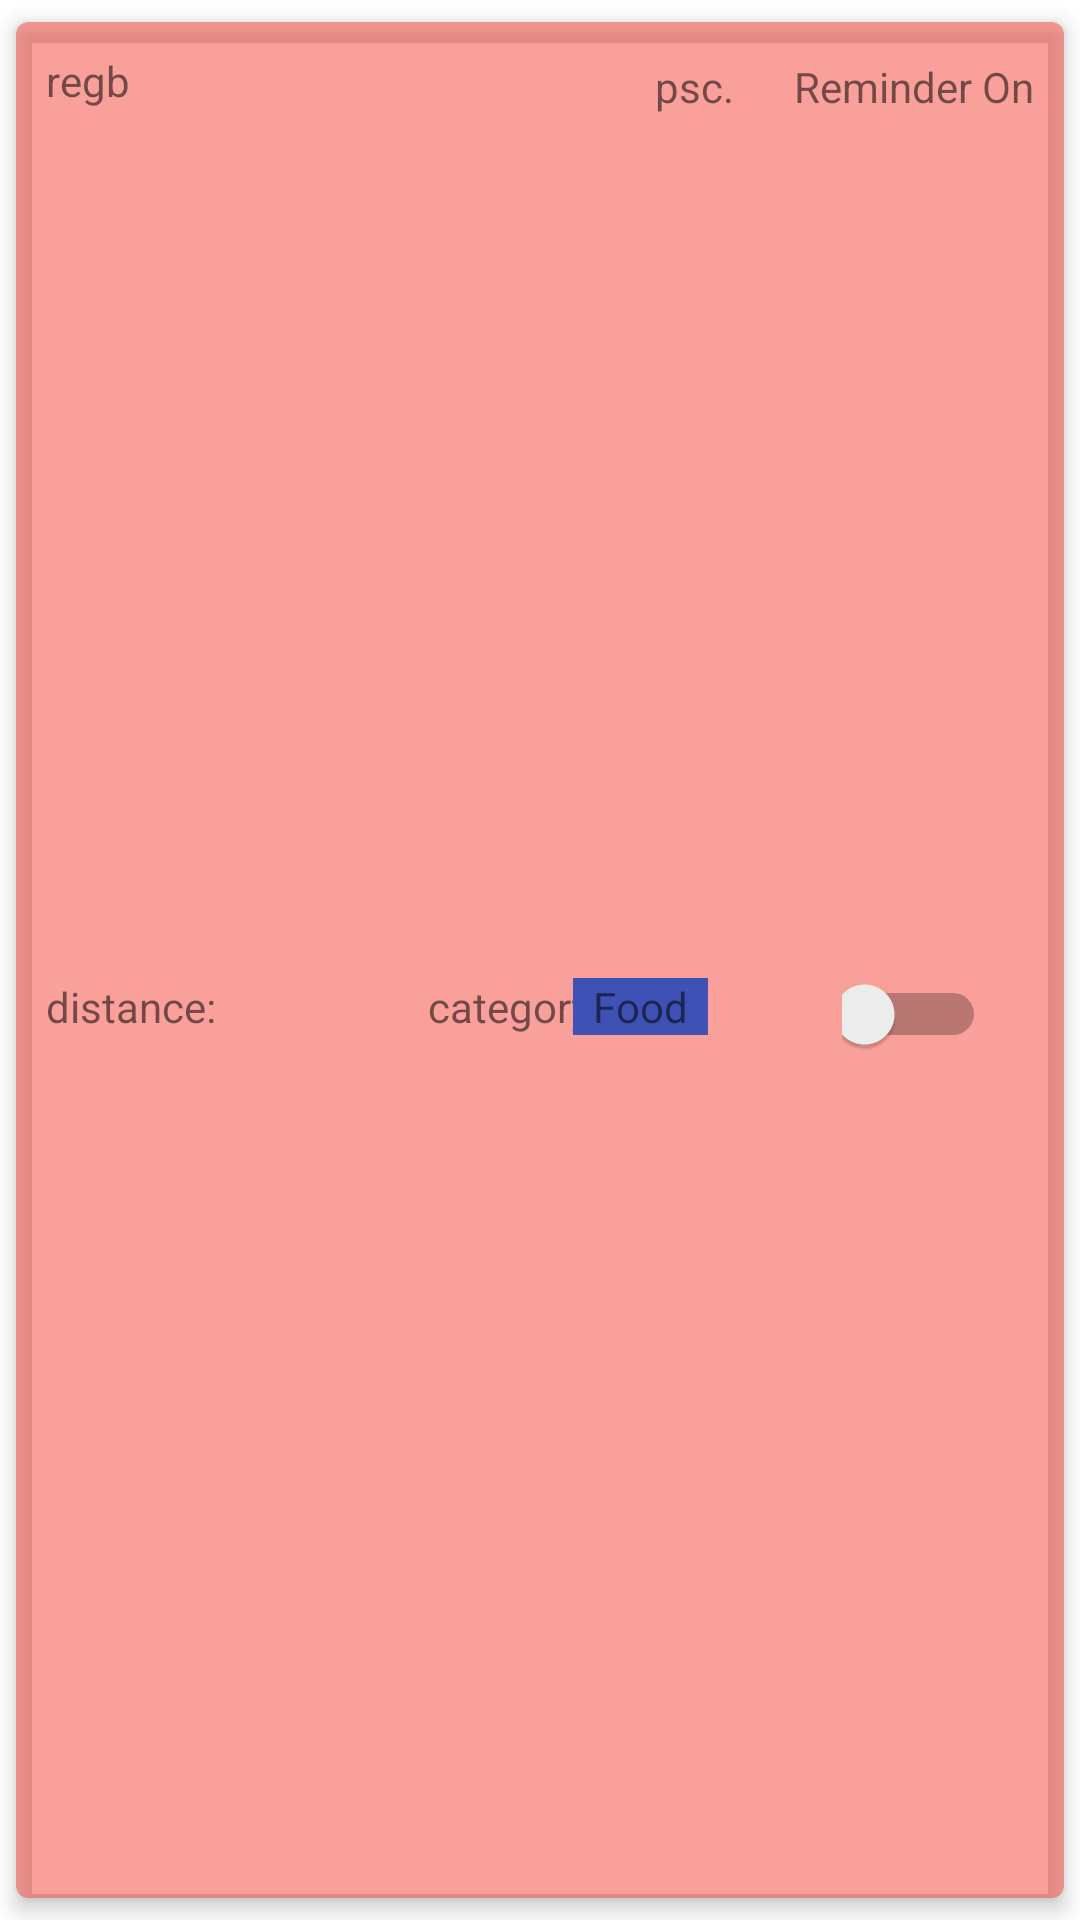

Produce the Android XML layout that renders to this screen, including the resource entries it uses.
<!-- AndroidManifest.xml: application theme Theme.NotForget -->
<!-- res/layout/remember_cell_disabled.xml -->
<?xml version="1.0" encoding="utf-8"?>
<androidx.cardview.widget.CardView xmlns:android="http://schemas.android.com/apk/res/android"
    xmlns:app="http://schemas.android.com/apk/res-auto"
    xmlns:tools="http://schemas.android.com/tools"
    android:id="@+id/disabledRiminderCard"
    android:layout_width="match_parent"
    android:layout_height="wrap_content"
    android:layout_marginStart="8dp"
    android:layout_marginTop="4dp"
    android:layout_marginEnd="8dp"
    android:layout_marginBottom="8dp"
    android:elevation="1dp"
    app:cardBackgroundColor="#80F44336"
    app:cardCornerRadius="4dp"
    app:cardElevation="4dp"
    app:cardUseCompatPadding="true">


    <androidx.constraintlayout.widget.ConstraintLayout
        android:layout_width="match_parent"
        android:layout_height="match_parent">

        <TextView
            android:id="@+id/nameRememberTextView"
            android:layout_width="182dp"
            android:layout_height="21dp"
            android:layout_margin="10dp"
            android:layout_marginStart="20dp"
            android:layout_weight="20"
            android:text="regb"
            app:layout_constraintStart_toStartOf="parent"
            app:layout_constraintTop_toTopOf="parent" />

        <TextView
            android:id="@+id/distant"
            android:layout_width="wrap_content"
            android:layout_height="wrap_content"
            android:layout_margin="10dp"
            android:layout_marginStart="20dp"
            android:layout_marginTop="32dp"
            android:layout_weight="1"
            android:text="distance:"
            app:layout_constraintBottom_toBottomOf="parent"
            app:layout_constraintStart_toStartOf="parent"
            app:layout_constraintTop_toBottomOf="@+id/nameRememberTextView" />

        <Switch
            android:id="@+id/reminderSwitchOnOff"
            android:layout_width="48dp"
            android:layout_height="48dp"
            android:layout_marginTop="10dp"
            android:layout_marginBottom="5dp"
            android:layout_weight="1"
            android:minHeight="48dp"
            app:layout_constraintBottom_toBottomOf="parent"
            app:layout_constraintEnd_toEndOf="@+id/reminderOnTextView"
            app:layout_constraintStart_toStartOf="@+id/reminderOnTextView"
            app:layout_constraintTop_toBottomOf="@+id/reminderOnTextView" />

        <TextView
            android:id="@+id/quantityTextView"
            android:layout_width="wrap_content"
            android:layout_height="wrap_content"
            android:layout_marginEnd="20dp"
            android:text="psc."
            app:layout_constraintBottom_toBottomOf="@+id/nameRememberTextView"
            app:layout_constraintEnd_toStartOf="@+id/reminderOnTextView"
            app:layout_constraintTop_toTopOf="@+id/nameRememberTextView"
            app:layout_constraintVertical_bias="1.0" />

        <TextView
            android:id="@+id/reminderOnTextView"
            android:layout_width="wrap_content"
            android:layout_height="wrap_content"
            android:layout_marginEnd="10dp"
            android:text="Reminder On"
            app:layout_constraintBottom_toBottomOf="@+id/nameRememberTextView"
            app:layout_constraintEnd_toEndOf="parent"
            app:layout_constraintTop_toTopOf="@+id/nameRememberTextView"
            app:layout_constraintVertical_bias="1.0" />

        <TextView
            android:id="@+id/categoryTextView"
            android:layout_width="wrap_content"
            android:layout_height="wrap_content"
            android:text="category"
            app:layout_constraintBottom_toBottomOf="@+id/distant"
            app:layout_constraintEnd_toEndOf="@+id/nameRememberTextView"
            app:layout_constraintTop_toTopOf="@+id/distant"
            app:layout_constraintVertical_bias="0.0" />

        <com.google.android.material.textfield.TextInputLayout
            android:id="@+id/textInputLayout"
            android:layout_width="36dp"
            android:layout_height="18dp"
            app:layout_constraintBottom_toBottomOf="@+id/nameRememberTextView"
            app:layout_constraintEnd_toStartOf="@+id/quantityTextView"
            app:layout_constraintTop_toTopOf="@+id/nameRememberTextView">

        </com.google.android.material.textfield.TextInputLayout>

        <TextView
            android:id="@+id/categoryChooseTextView"
            android:layout_width="wrap_content"
            android:layout_height="wrap_content"
            android:background="#3F51B5"
            android:text="  Food  "
            app:layout_constraintBottom_toBottomOf="@+id/categoryTextView"
            app:layout_constraintEnd_toEndOf="@+id/quantityTextView"
            app:layout_constraintStart_toStartOf="@+id/textInputLayout"
            app:layout_constraintTop_toTopOf="@+id/categoryTextView" />

    </androidx.constraintlayout.widget.ConstraintLayout>

</androidx.cardview.widget.CardView>
<!-- resources referenced by this layout -->
<resources>
  <style name="Theme.NotForget" parent="Theme.MaterialComponents.DayNight.DarkActionBar">
          
          <item name="colorPrimary">@color/purple_500</item>
          <item name="colorPrimaryVariant">@color/purple_700</item>
          <item name="colorOnPrimary">@color/white</item>
          
          <item name="colorSecondary">@color/teal_200</item>
          <item name="colorSecondaryVariant">@color/teal_700</item>
          <item name="colorOnSecondary">@color/black</item>
          
          <item name="android:statusBarColor">?attr/colorPrimaryVariant</item>
          
      </style>
  <color name="purple_500">#FF6200EE</color>
  <color name="purple_700">#FF3700B3</color>
  <color name="white">#FFFFFFFF</color>
  <color name="teal_200">#FF03DAC5</color>
  <color name="teal_700">#FF018786</color>
  <color name="black">#FF000000</color>
</resources>
